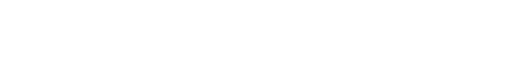
t = 0.00 s
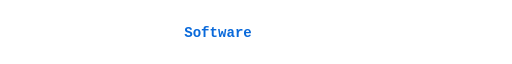
t = 1.65 s
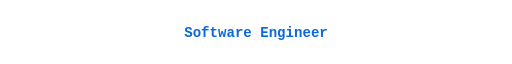
t = 3.38 s
t = 5.03 s: frame unchanged from t = 0.00 s, image omitted
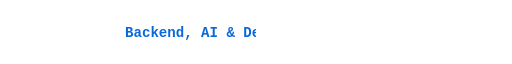
t = 6.45 s
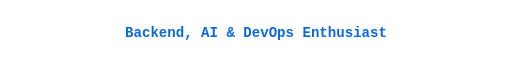
t = 8.21 s

The animated SVG that drew these frames (rendered in a browser with its animation timeline set to each time). Animation: 3 SMIL elements (animate=3); frames cover the first 8.21 s, repeats indefinitely.

<svg
  xmlns="http://www.w3.org/2000/svg"
  width="800"
  height="50"
  viewBox="0 0 800 50"
  role="img"
  aria-labelledby="title description"
>
  <title id="title">Animated developer introduction</title>
  <desc id="description">
    Software Engineer. Backend, AI and DevOps Enthusiast. Building APIs,
    automation and practical web tools.
  </desc>

  <style>
    .line {
      fill: #0969da;
      font-family: "Fira Code", "SFMono-Regular", Consolas, "Liberation Mono", monospace;
      font-size: 22px;
      font-weight: 600;
    }

    .cursor {
      fill: #0969da;
    }

    @media (prefers-color-scheme: dark) {
      .line,
      .cursor {
        fill: #58a6ff;
      }
    }
  </style>

  <defs>
    <clipPath id="line-one">
      <rect x="280" y="8" width="0" height="34">
        <animate
          attributeName="width"
          dur="15s"
          repeatCount="indefinite"
          values="0;0;240;240;0;0"
          keyTimes="0;0.02;0.20;0.30;0.32;1"
        />
      </rect>
    </clipPath>

    <clipPath id="line-two">
      <rect x="190" y="8" width="0" height="34">
        <animate
          attributeName="width"
          dur="15s"
          repeatCount="indefinite"
          values="0;0;420;420;0;0"
          keyTimes="0;0.34;0.52;0.63;0.65;1"
        />
      </rect>
    </clipPath>

    <clipPath id="line-three">
      <rect x="105" y="8" width="0" height="34">
        <animate
          attributeName="width"
          dur="15s"
          repeatCount="indefinite"
          values="0;0;590;590;0"
          keyTimes="0;0.67;0.86;0.97;1"
        />
      </rect>
    </clipPath>
  </defs>

  <text class="line" x="400" y="33" text-anchor="middle" clip-path="url(#line-one)">
    Software Engineer
  </text>

  <text class="line" x="400" y="33" text-anchor="middle" clip-path="url(#line-two)">
    Backend, AI &amp; DevOps Enthusiast
  </text>

  <text class="line" x="400" y="33" text-anchor="middle" clip-path="url(#line-three)">
    Building APIs, automation &amp; practical web tools
  </text>
</svg>
